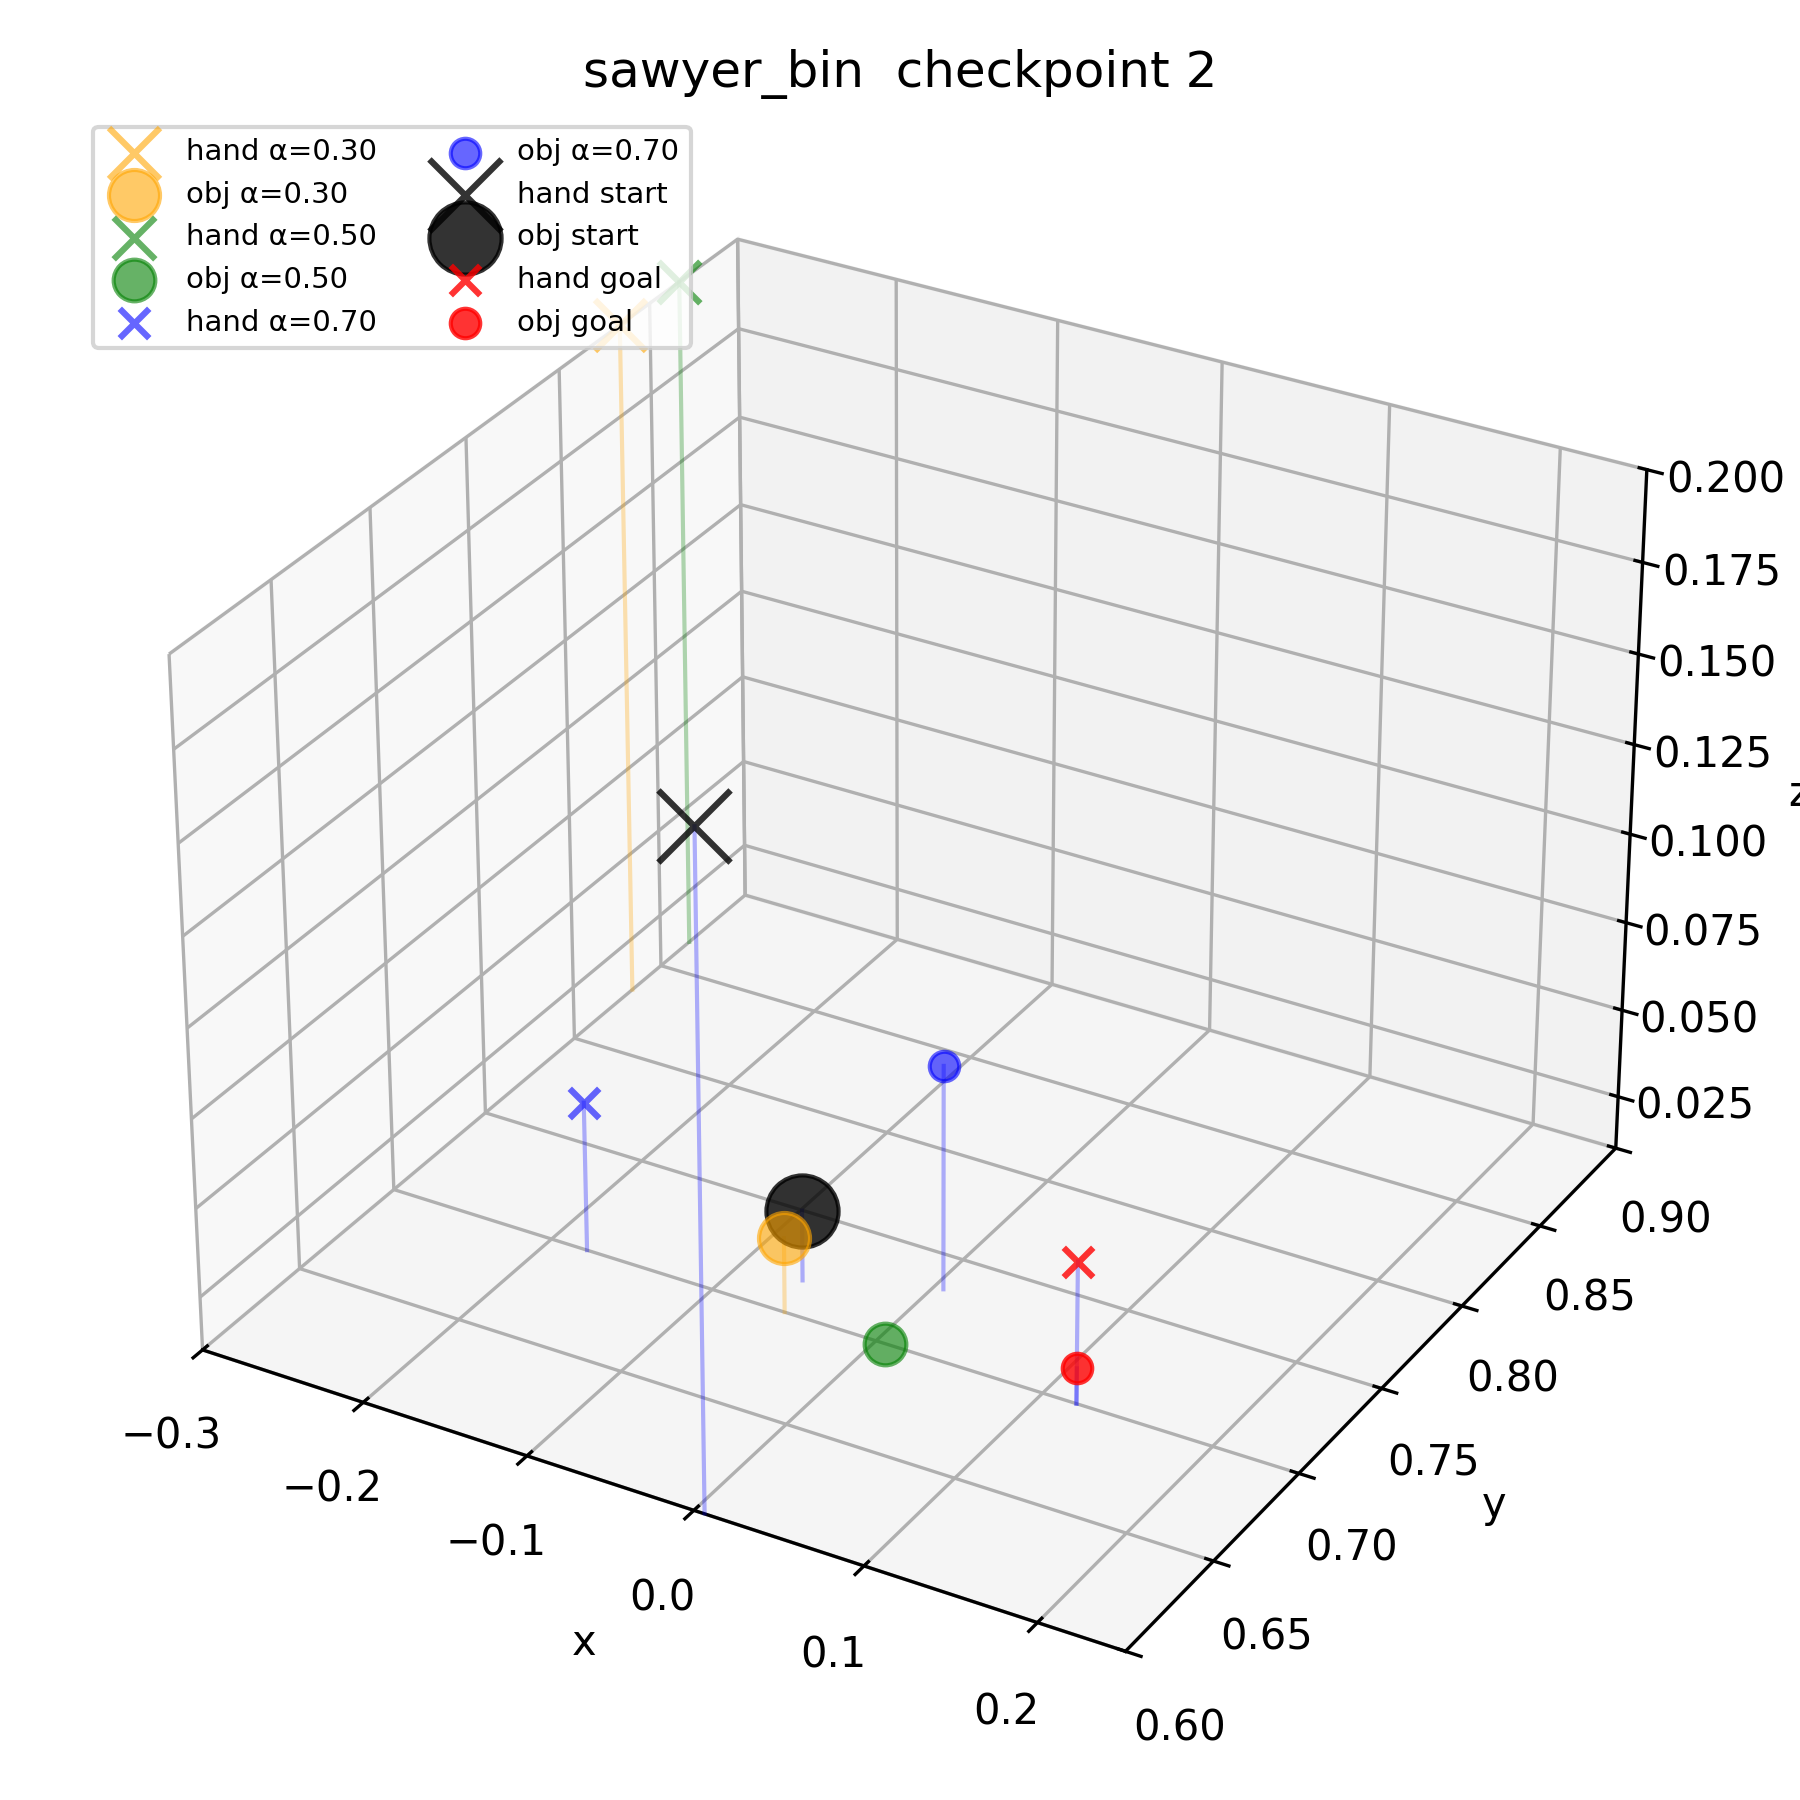

The table this chart was drawn from, first rows:
ckpt_num, seed_num, alpha, hand_x, hand_y, hand_z, obj_x, obj_y, obj_z, label
2, 42, 0.0, 0.006152, 0.6002, 0.1943, -0.06329, 0.7172, 0.03, start
2, 42, 1.0, 0.12, 0.7, 0.05, 0.12, 0.7, 0.02, goal
2, 42, 0.3, -0.3, 0.8333, 0.2, -0.05556, 0.7, 0.03111, interp
2, 42, 0.5, -0.3, 0.8667, 0.2, 0.005556, 0.7, 0.01, interp
2, 42, 0.7, -0.1778, 0.7, 0.05222, 0.005556, 0.7333, 0.07333, interp
